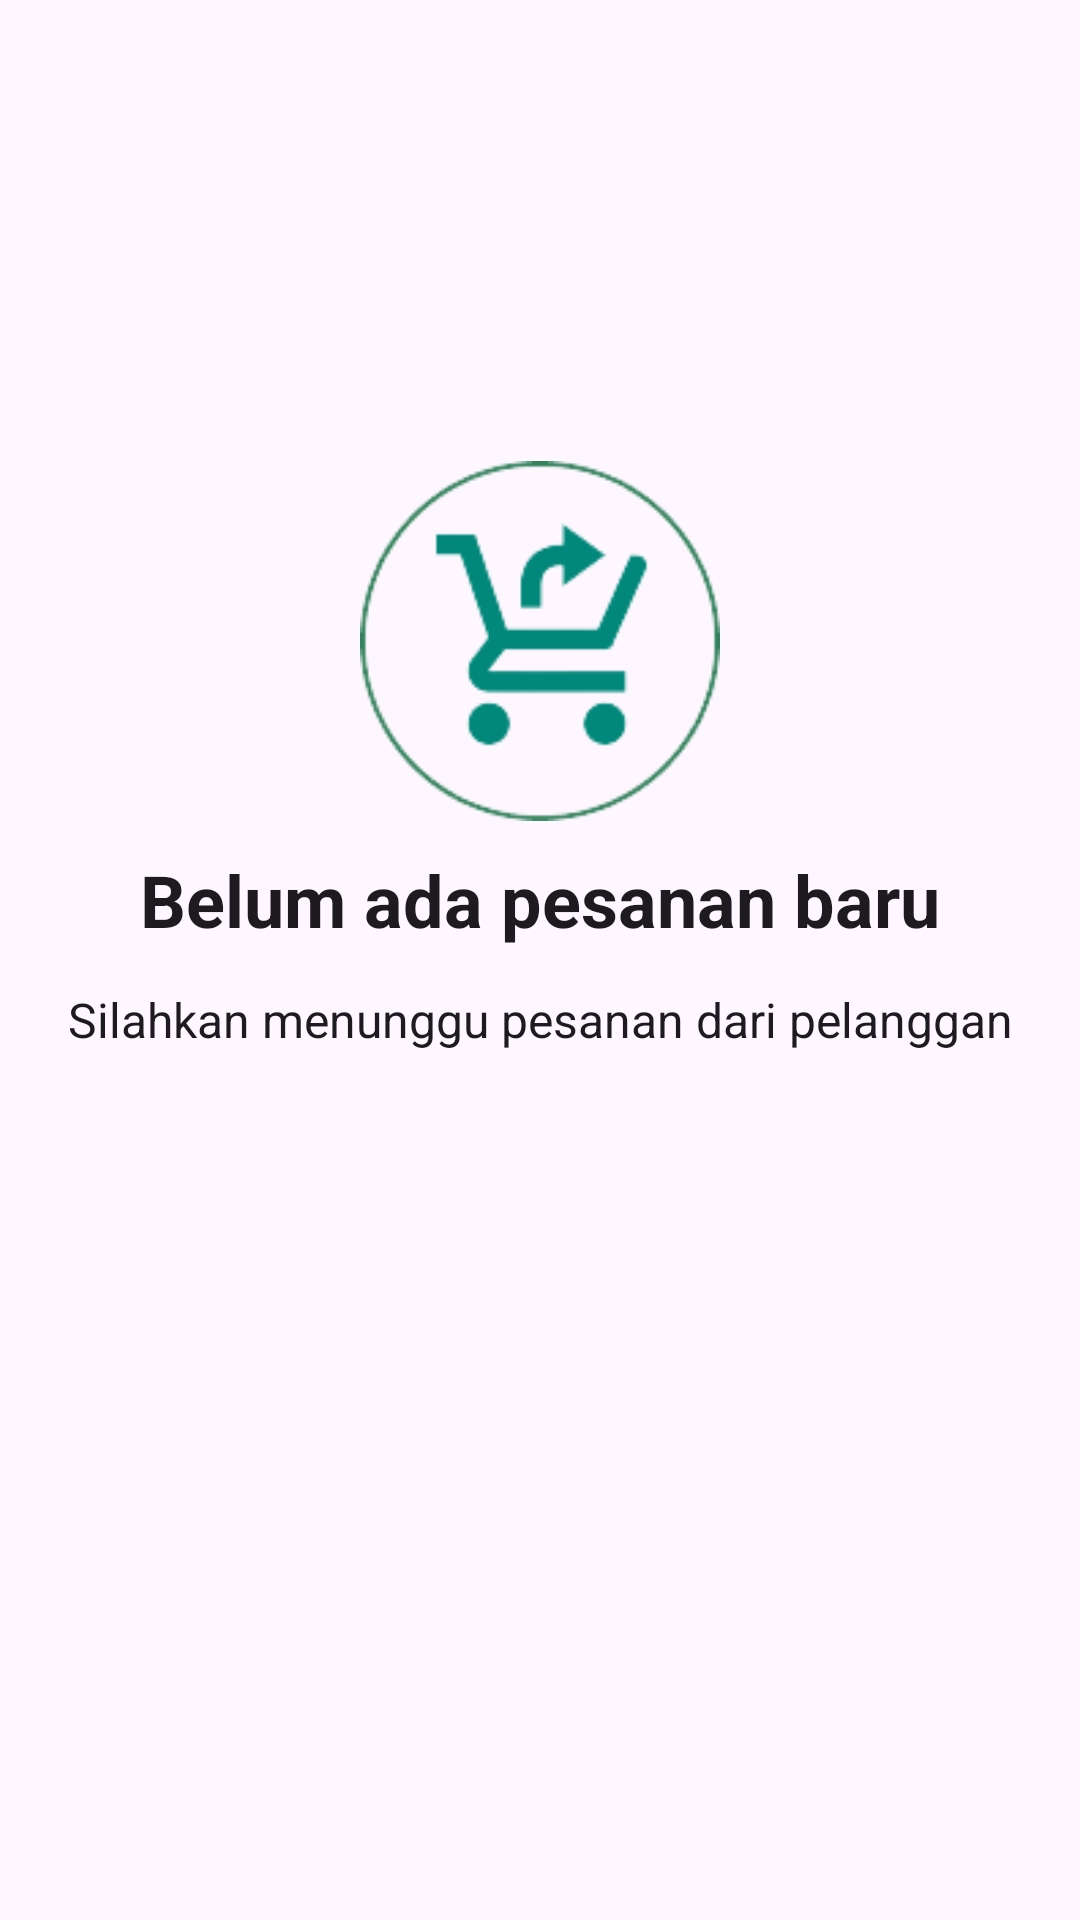

Produce the Android XML layout that renders to this screen, including the resource entries it uses.
<!-- AndroidManifest.xml: application theme Theme.BersihKotakuAdmin -->
<!-- res/layout/view_konfir_nodata.xml -->
<?xml version="1.0" encoding="utf-8"?>
<androidx.constraintlayout.widget.ConstraintLayout xmlns:android="http://schemas.android.com/apk/res/android"
    xmlns:app="http://schemas.android.com/apk/res-auto"
    android:layout_width="match_parent"
    android:layout_height="match_parent"
    xmlns:tools="http://schemas.android.com/tools">

    <androidx.appcompat.widget.AppCompatImageView
        android:id="@+id/imgKonfir_noData"
        android:layout_width="120dp"
        android:layout_height="120dp"
        app:layout_constraintStart_toStartOf="parent"
        app:layout_constraintEnd_toEndOf="parent"
        app:layout_constraintTop_toTopOf="@id/guideline1"
        app:srcCompat="@drawable/img_konfir_nodata"/>

    <androidx.appcompat.widget.AppCompatTextView
        android:id="@+id/konfir_title"
        android:layout_width="wrap_content"
        android:layout_height="wrap_content"
        android:text="@string/no_data_konfir_title"
        app:layout_constraintTop_toBottomOf="@id/imgKonfir_noData"
        app:layout_constraintStart_toStartOf="parent"
        app:layout_constraintEnd_toEndOf="parent"
        android:layout_marginTop="10dp"
        style="@style/TextAppearance.AppCompat.Headline"
        android:textStyle="bold"/>


    <androidx.appcompat.widget.AppCompatTextView
        android:id="@+id/konfir_content"
        android:layout_width="wrap_content"
        android:layout_height="wrap_content"
        android:text="@string/no_data_konfir_content"
        app:layout_constraintStart_toStartOf="parent"
        app:layout_constraintEnd_toEndOf="parent"
        app:layout_constraintTop_toBottomOf="@id/konfir_title"
        android:layout_marginTop="13dp"
        style="@style/TextAppearance.AppCompat.Subhead"/>


    <androidx.constraintlayout.widget.Guideline
        android:id="@+id/guideline1"
        android:layout_width="wrap_content"
        android:layout_height="wrap_content"
        android:orientation="horizontal"
        app:layout_constraintGuide_percent="0.24" />


</androidx.constraintlayout.widget.ConstraintLayout>
<!-- resources referenced by this layout -->
<resources>
  <!-- drawable img_konfir_nodata: png bitmap (drawable-v24, 9416 bytes) -->
  <string name="no_data_konfir_content">Silahkan menunggu pesanan dari pelanggan</string>
  <string name="no_data_konfir_title">Belum ada pesanan baru</string>
  <style name="Theme.BersihKotakuAdmin" parent="Theme.Material3.DayNight.NoActionBar">
          
          <item name="colorPrimary">#4FBF67</item>
          <item name="colorPrimaryDark">#34825D</item>
          <item name="colorPrimaryVariant">#3DA472</item>
          <item name="colorOnPrimary">@color/white</item>
          
          <item name="colorSecondary">#69757C</item>
          <item name="colorSecondaryVariant">#75828A</item>
          <item name="colorOnSecondary">@color/black</item>
          <item name="colorPrimaryContainer">#F2F2F2</item>
          
          <item name="android:statusBarColor" tools:targetApi="l">?attr/colorPrimaryVariant</item>
          
      </style>
  <!-- not gathered from this repository: default colours our renderer supplied (Android Studio template values) -->
  <color name="black">#FF000000</color>
  <color name="white">#FFFFFFFF</color>
</resources>
